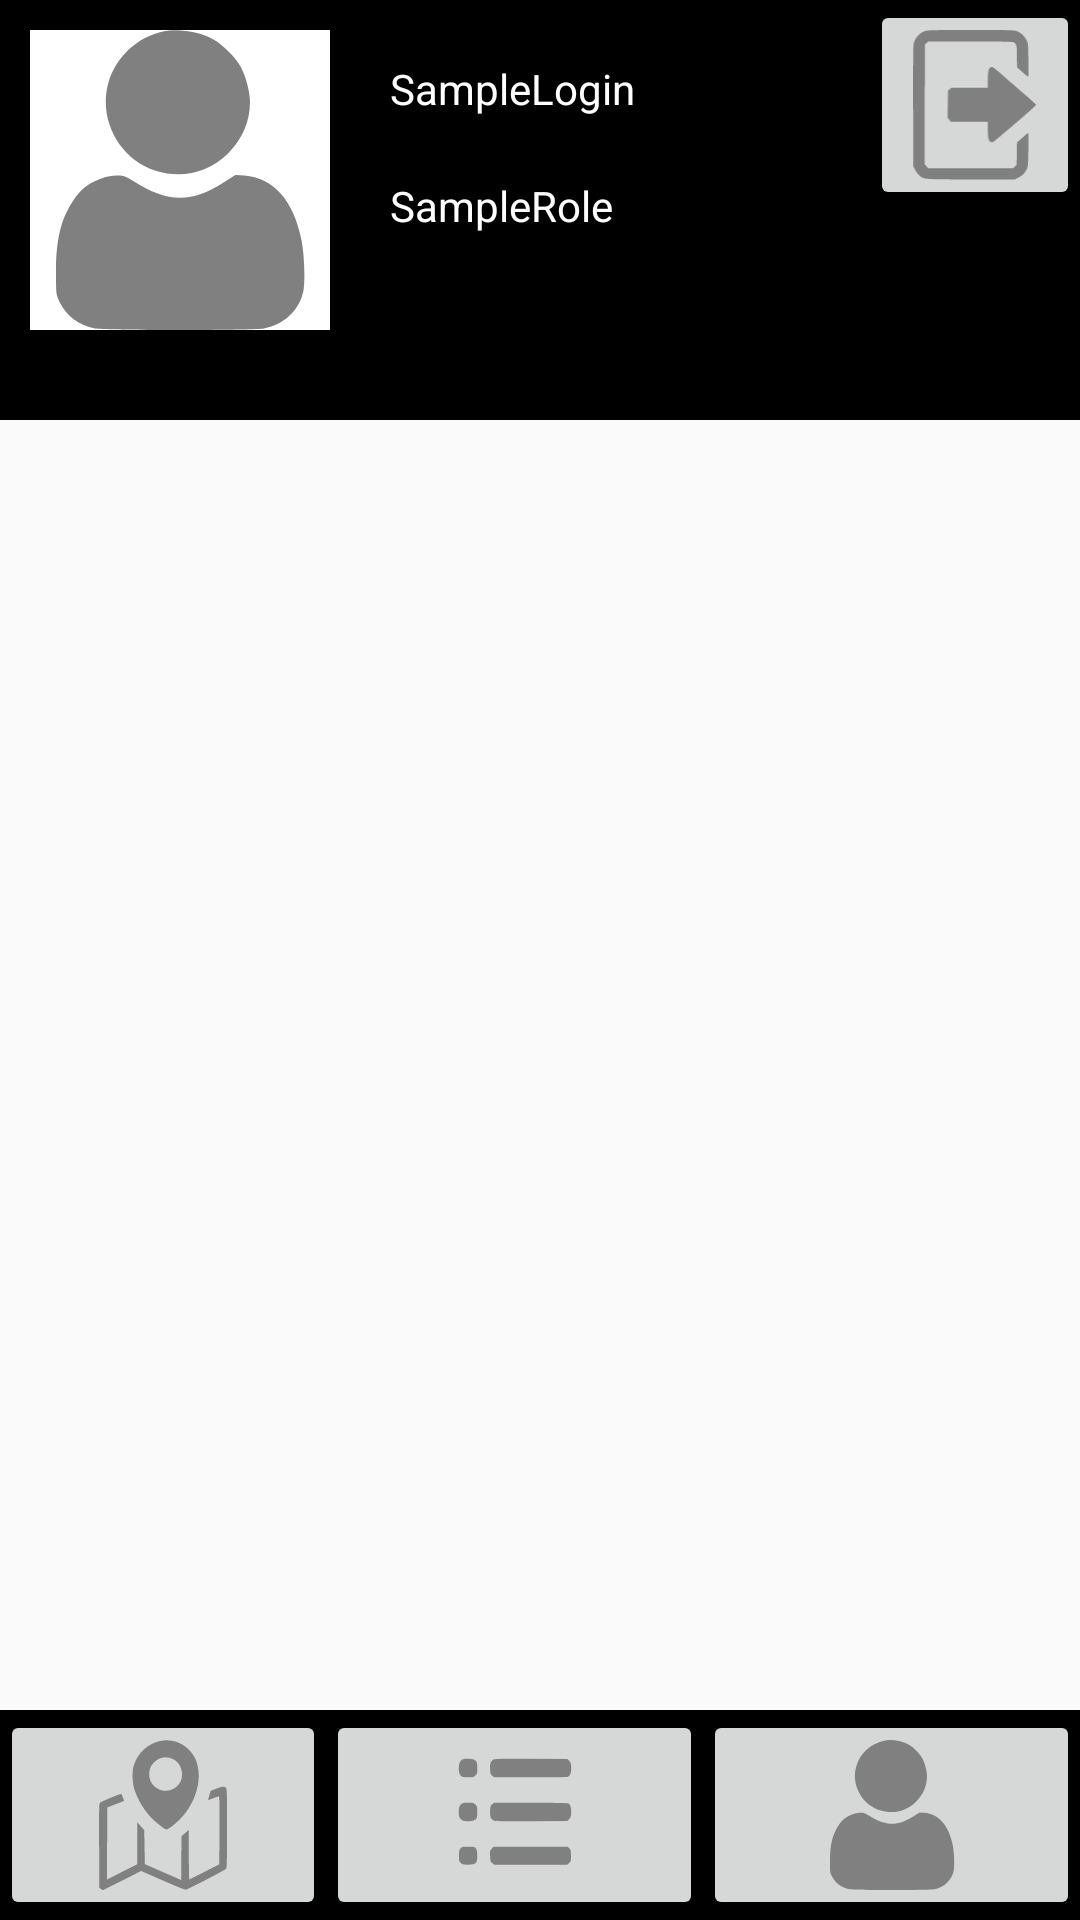

Reconstruct the res/layout file that produces this screen, plus the resources it refers to.
<!-- AndroidManifest.xml: application theme Theme.Bus_App_e -->
<!-- res/layout/fragment_profile.xml -->
<?xml version="1.0" encoding="utf-8"?>
<androidx.constraintlayout.widget.ConstraintLayout xmlns:android="http://schemas.android.com/apk/res/android"
    xmlns:tools="http://schemas.android.com/tools"
    android:layout_width="match_parent"
    android:layout_height="match_parent"
    xmlns:app="http://schemas.android.com/apk/res-auto"
    tools:context=".fragments.FragmentProfile">


    <androidx.constraintlayout.widget.ConstraintLayout
        app:layout_constraintTop_toTopOf="parent"
        app:layout_constraintLeft_toLeftOf="parent"
        app:layout_constraintRight_toRightOf="parent"
        android:id="@+id/constraint1"
        android:layout_width="match_parent"
        android:layout_height="140dp"
        android:background="@color/black">
        <ImageButton
            android:id="@+id/LogOutBTN"
            android:layout_width="70dp"
            android:layout_height="70dp"
            android:src="@drawable/logout"
            android:scaleType="fitCenter"
            app:layout_constraintRight_toRightOf="parent"
            app:layout_constraintTop_toTopOf="parent"/>

        <ImageView
            android:id="@+id/ImageProfile"
            android:layout_marginTop="10dp"
            android:layout_marginLeft="10dp"
            android:background="@color/white"
            android:layout_width="100dp"
            android:layout_height="100dp"
            android:src="@drawable/profile"
            app:layout_constraintStart_toStartOf="parent"
            app:layout_constraintTop_toTopOf="parent"/>

        <TextView
            android:id="@+id/TextLogin"
            android:layout_width="wrap_content"
            android:layout_height="wrap_content"
            android:text="SampleLogin"
            android:textColor="@color/white"
            app:layout_constraintTop_toTopOf="parent"
            app:layout_constraintLeft_toRightOf="@id/ImageProfile"
            android:layout_marginTop="20dp"
            android:layout_marginLeft="20dp"
            />

        <TextView
            android:id="@+id/TextRole"
            android:layout_width="wrap_content"
            android:layout_height="wrap_content"
            android:text="SampleRole"
            android:textColor="@color/white"
            app:layout_constraintTop_toBottomOf="@id/TextLogin"
            app:layout_constraintLeft_toRightOf="@id/ImageProfile"
            android:layout_marginTop="20dp"
            android:layout_marginLeft="20dp"/>
    </androidx.constraintlayout.widget.ConstraintLayout>

    <androidx.recyclerview.widget.RecyclerView
        tools:listitem="@layout/ticketlayout"
        app:layoutManager="androidx.recyclerview.widget.LinearLayoutManager"
        app:layout_constraintStart_toStartOf="parent"
        app:layout_constraintTop_toBottomOf="@id/constraint1"
        app:layout_constraintBottom_toTopOf="@id/linear1"
        android:id="@+id/recycler1"
        android:layout_width="match_parent"
        android:layout_height="0dp"
        />
    <LinearLayout
        android:id="@+id/linear1"
        android:layout_width="match_parent"
        android:layout_height="70dp"
        android:background="@color/black"
        android:orientation="horizontal"
        app:layout_constraintBottom_toBottomOf="parent"
        app:layout_constraintHorizontal_bias="1.0"
        app:layout_constraintLeft_toLeftOf="parent"
        app:layout_constraintRight_toRightOf="parent"
        android:weightSum="3">

        <ImageButton
            android:id="@+id/MapBtn"
            android:layout_width="wrap_content"
            android:layout_height="wrap_content"
            android:layout_weight="1"
            android:scaleType="fitCenter"
            android:src="@drawable/map"/>

        <ImageButton
            android:id="@+id/TicketsBTN"
            android:layout_width="wrap_content"
            android:layout_height="wrap_content"
            android:layout_weight="1"
            android:scaleType="fitCenter"
            android:src="@drawable/ticketlist"
           />

        <ImageButton
            android:id="@+id/ProfileBTN"
            android:layout_width="wrap_content"
            android:layout_height="wrap_content"
            android:layout_weight="1"
            android:scaleType="fitCenter"
            android:src="@drawable/profile"
            />
    </LinearLayout>
</androidx.constraintlayout.widget.ConstraintLayout>
<!-- res/layout/ticketlayout.xml (included above) -->
<?xml version="1.0" encoding="utf-8"?>
<androidx.constraintlayout.widget.ConstraintLayout xmlns:android="http://schemas.android.com/apk/res/android"
    xmlns:tools="http://schemas.android.com/tools"
    android:layout_width="match_parent"
    android:layout_height="120dp"
    android:padding="20dp"
    xmlns:app="http://schemas.android.com/apk/res-auto"
    android:background="@color/darkblue">

    <Button
        android:id="@+id/BuyTicket"
        android:layout_width="130dp"
        android:layout_height="50dp"
        android:text="Купить билет"
        android:layout_marginBottom="50dp"
        app:layout_constraintRight_toRightOf="parent"
        app:layout_constraintEnd_toEndOf="parent"
        app:layout_constraintTop_toTopOf="parent"
        app:layout_constraintBottom_toBottomOf="parent"/>

    <TextView
        android:layout_marginTop="20dp"
        android:textColor="?txtColor"
        app:layout_constraintStart_toStartOf="parent"
        app:layout_constraintTop_toTopOf="parent"
        app:layout_constraintBottom_toBottomOf="parent"
        android:id="@+id/NameTicket"
        android:layout_width="wrap_content"
        android:layout_height="wrap_content"
        android:text="Москва-Рязань"
        android:textSize="24dp" />

    <TextView
        android:layout_marginTop="15dp"
        android:textColor="?txtColor"
        android:layout_marginLeft="5dp"
        app:layout_constraintStart_toEndOf="@id/NameTicket"
        app:layout_constraintTop_toTopOf="parent"
        app:layout_constraintBottom_toBottomOf="parent"
        android:id="@+id/PriceTicket"
        android:layout_width="wrap_content"
        android:layout_height="wrap_content"
        android:text="15.000"/>

    <TextView
        android:textColor="?txtColor"
        android:layout_marginTop="10dp"
        app:layout_constraintStart_toStartOf="@id/PriceTicket"
        app:layout_constraintTop_toBottomOf="@id/PriceTicket"
        app:layout_constraintBottom_toBottomOf="parent"
        android:id="@+id/DateTicket"
        android:layout_width="wrap_content"
        android:layout_height="wrap_content"
        android:text="04.04.2006"/>
</androidx.constraintlayout.widget.ConstraintLayout>
<!-- resources referenced by this layout -->
<resources>
  <color name="black">#FF000000</color>
  <color name="darkblue">#3B83BD</color>
  <color name="white">#FFFFFFFF</color>
  <!-- drawable logout (drawable) -->
  <?xml version="1.0" encoding="utf-8"?>
  <vector xmlns:android="http://schemas.android.com/apk/res/android"
      android:width="204.000000dp"
      android:height="247.000000dp"
      android:viewportWidth="204.000000"
      android:viewportHeight="247.000000">
  
      <group
          android:translateY="247.000000"
          android:scaleX="0.100000"
          android:scaleY="-0.100000">
          <path
              android:fillColor="?btncolor"
              android:strokeWidth="1"
              android:pathData="M194 2452 c-91 -32 -164 -114 -184 -207 -7 -34 -10 -370 -8 -1035 l3 -985 28 -57 c16 -32 46 -73 69 -92 79 -68 53 -66 853 -66 l722 0 61 31 c65 32 107 77 138 144 15 35 18 78 22 320 4 271 3 279 -15 264 -10 -8 -53 -46 -95 -83 l-77 -67 -3 -184 -3 -185 -28 -27 -27 -28 -701 0 -701 0 -29 33 -29 33 2 985 3 986 28 24 28 24 697 0 c645 0 699 -2 718 -18 40 -32 44 -55 44 -234 l1 -173 88 -77 c49 -43 92 -78 96 -78 4 0 5 123 3 273 -3 261 -4 274 -27 325 -31 69 -106 137 -174 157 -43 13 -155 15 -751 15 -643 -1 -705 -2 -752 -18z" />
          <path
              android:fillColor="?btncolor"
              android:strokeWidth="1"
              android:pathData="M1266 1847 c-25 -19 -35 -78 -36 -209 l0 -118 -299 0 -300 0 -28 -24 -28 -24 -3 -225 -3 -224 26 -32 27 -31 304 0 304 0 0 -122 c0 -174 20 -226 81 -216 22 4 721 606 717 618 -2 5 -80 75 -174 157 -94 81 -233 202 -309 268 -248 216 -240 210 -279 182z" />
      </group>
  </vector>
  <!-- drawable profile (drawable) -->
  <?xml version="1.0" encoding="utf-8"?>
  <vector xmlns:android="http://schemas.android.com/apk/res/android"
      android:width="225.000000dp"
      android:height="225.000000dp"
      android:viewportWidth="225.000000"
      android:viewportHeight="225.000000">
  
      <group
          android:translateY="225.000000"
          android:scaleX="0.100000"
          android:scaleY="-0.100000">
          <path
              android:fillColor="?btncolor"
              android:strokeWidth="1"
              android:pathData="M1005 2240 c-201 -41 -368 -198 -420 -397 -71 -271 90 -564 357 -648 197 -62 399 -14 543 129 110 110 164 237 165 387 0 76 -33 199 -72 267 -39 69 -127 157 -199 199 -100 59 -258 86 -374 63z" />
          <path
              android:fillColor="?btncolor"
              android:strokeWidth="1"
              android:pathData="M544 1140 c-104 -37 -165 -84 -222 -173 -91 -140 -126 -287 -127 -527 0 -174 0 -175 29 -233 53 -103 142 -170 264 -196 72 -15 1185 -15 1267 0 150 28 265 136 295 279 15 72 8 274 -14 385 -59 296 -210 466 -428 483 l-68 5 -91 -58 c-244 -155 -415 -151 -678 15 -56 35 -72 40 -120 39 -31 0 -79 -9 -107 -19z" />
      </group>
  </vector>
  <style name="Theme.Bus_App_e" parent="Base.Theme.Bus_App_e" />
  <style name="Base.Theme.Bus_App_e" parent="Theme.AppCompat.DayNight.NoActionBar">
          <item name="txtColor"> @color/black</item>
          <item name="bgcolor"> @color/white</item>
          <item name="btncolor"> @color/gray</item>
      </style>
  <color name="gray">#808080</color>
</resources>
